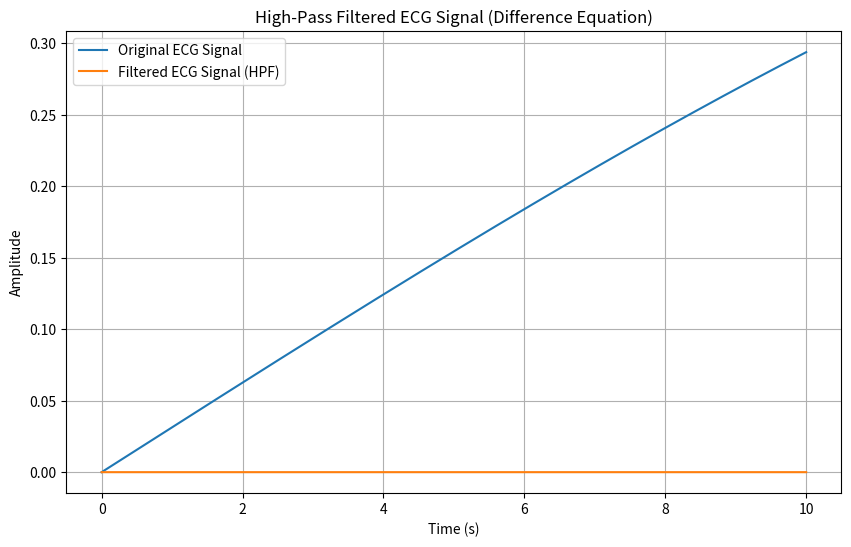

Python code for this plot:
import numpy as np
import matplotlib.pyplot as plt
from scipy.signal import butter, filtfilt

def highpass_filter_difference_eq(ecg_signal, cutoff_freq, fs):
    # Calculate coefficients
    nyq = 0.5 * fs
    fc = cutoff_freq / nyq
    k = np.tan(np.pi * fc)
    k2 = k * k
    sqrt2 = np.sqrt(2)
    k_over_sqrt2 = k / sqrt2
    a = 1 + sqrt2 * k + k2
    b0 = 1
    b1 = -2
    b2 = 1
    a0 = 1
    a1 = 2 * (k2 - 1)
    a2 = 1 - sqrt2 * k + k2

    # Initialize filtered signal
    filtered_signal = np.zeros_like(ecg_signal)

    # Apply high-pass filter difference equation
    for n in range(2, len(ecg_signal)):
        filtered_signal[n] = (1 / a) * (b0 * ecg_signal[n] + b1 * ecg_signal[n - 1] + b2 * ecg_signal[n - 2]
                                        - a1 * filtered_signal[n - 1] - a2 * filtered_signal[n - 2])

    return filtered_signal

# Example usage
fs = 1000  # Sampling frequency in Hz
cutoff_freq = 5  # Cutoff frequency in Hz

# Generate example ECG signal (replace this with your actual ECG signal)
t = np.linspace(0, 10, 10000, endpoint=False)
ecg_signal = 0.5 * np.sin(2*np.pi*0.01*t)

# Apply high-pass filter using difference equation
filtered_ecg_signal = highpass_filter_difference_eq(ecg_signal, cutoff_freq, fs)

# Plot the original and filtered signals
plt.figure(figsize=(10, 6))
plt.plot(t, ecg_signal, label='Original ECG Signal')
plt.plot(t, filtered_ecg_signal, label='Filtered ECG Signal (HPF)')
plt.title('High-Pass Filtered ECG Signal (Difference Equation)')
plt.xlabel('Time (s)')
plt.ylabel('Amplitude')
plt.legend()
plt.grid(True)
plt.show()
